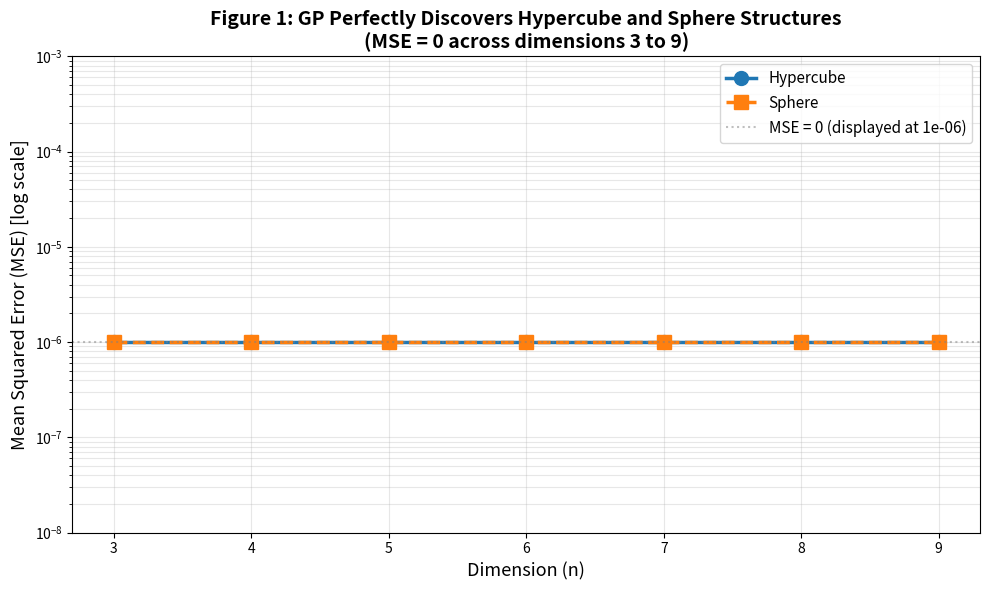

This chart was generated by the following Python code: (Note: this script raises an exception after producing the figure.)
import numpy as np
import matplotlib
matplotlib.use('Agg')
import matplotlib.pyplot as plt

dims = [3, 4, 5, 6, 7, 8, 9]
mse_hypercube = [0, 0, 0, 0, 0, 0, 0]
mse_sphere = [0, 0, 0, 0, 0, 0, 0]

# برای نمایش، از یک floor کوچک استفاده می‌کنیم
eps = 1e-6
mse_hypercube_plot = [max(m, eps) for m in mse_hypercube]
mse_sphere_plot = [max(m, eps) for m in mse_sphere]

fig, ax = plt.subplots(figsize=(10, 6))

ax.plot(dims, mse_hypercube_plot, 'o-', label='Hypercube', 
        color='#1f77b4', linewidth=2.5, markersize=10)
ax.plot(dims, mse_sphere_plot, 's--', label='Sphere', 
        color='#ff7f0e', linewidth=2.5, markersize=10)

# تنظیم محدوده Y به صورت دستی
ax.set_ylim(1e-8, 1e-3)
ax.set_yscale('log')

ax.axhline(y=eps, color='gray', linestyle=':', alpha=0.5, 
           label=f'MSE = 0 (displayed at {eps:.0e})')

ax.set_xlabel('Dimension (n)', fontsize=13)
ax.set_ylabel('Mean Squared Error (MSE) [log scale]', fontsize=13)
ax.set_title('Figure 1: GP Perfectly Discovers Hypercube and Sphere Structures\n'
             '(MSE = 0 across dimensions 3 to 9)', 
             fontsize=14, fontweight='bold')
ax.set_xticks(dims)
ax.grid(True, alpha=0.3, which='both')
ax.legend(fontsize=11, loc='best')

plt.tight_layout()
plt.savefig('/data/data/com.termux/files/home/figure1_hypercube_sphere.png', 
            dpi=150, bbox_inches='tight')
print("[+] شکل ۱ (نسخه تمیز) ساخته شد: figure1_hypercube_sphere.png")
